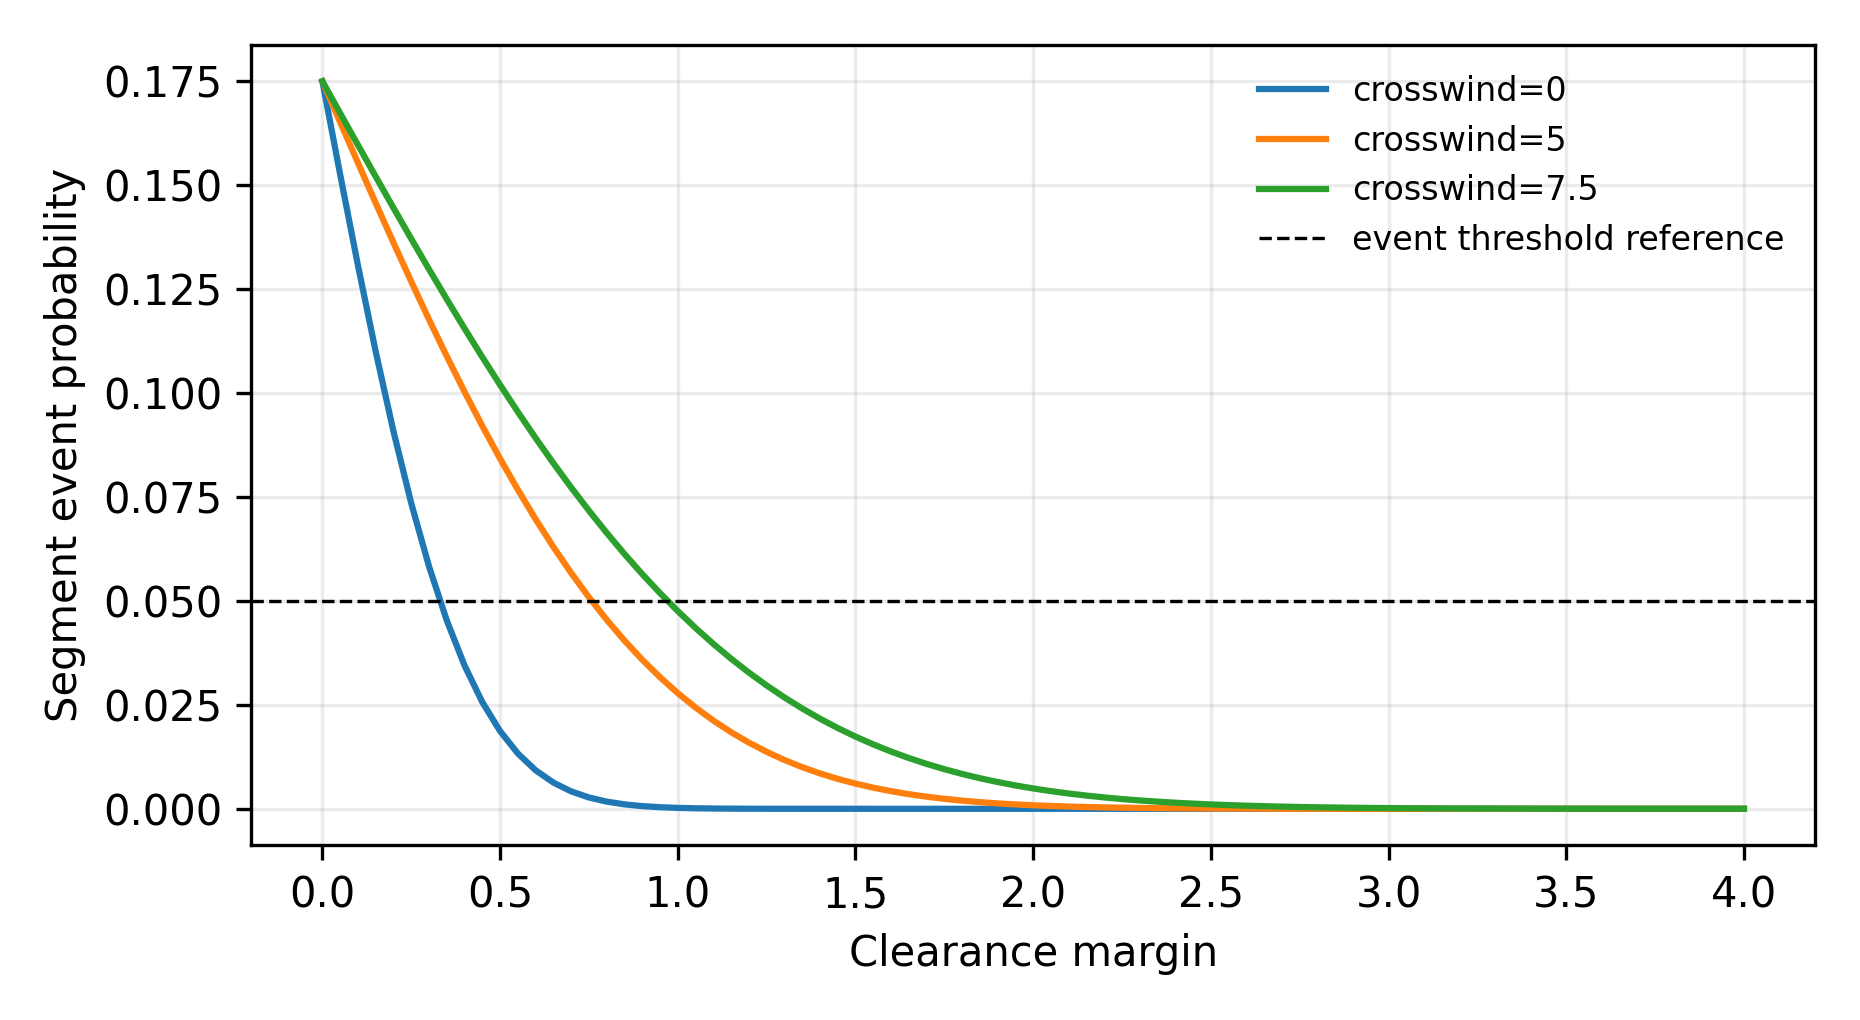

The file beside this chart, header and first rows:
clearance, clearance_margin, crosswind, gust_std, sigma, segment_event_probability
1.15, -1.1102230246251565e-16, 0.0, 0.35, 0.2675, 0.175
1.2, 0.05, 0.0, 0.35, 0.2675, 0.1491
1.25, 0.1, 0.0, 0.35, 0.2675, 0.124
1.3, 0.15, 0.0, 0.35, 0.2675, 0.1006
1.35, 0.2, 0.0, 0.35, 0.2675, 0.07957
1.4, 0.25, 0.0, 0.35, 0.2675, 0.06125
1.45, 0.3, 0.0, 0.35, 0.2675, 0.04586
1.5, 0.35, 0.0, 0.35, 0.2675, 0.03338
1.55, 0.4, 0.0, 0.35, 0.2675, 0.0236
1.6, 0.45, 0.0, 0.35, 0.2675, 0.01619
1.65, 0.5, 0.0, 0.35, 0.2675, 0.01078
1.7, 0.55, 0.0, 0.35, 0.2675, 0.006961
1.75, 0.6, 0.0, 0.35, 0.2675, 0.004357
1.8, 0.65, 0.0, 0.35, 0.2675, 0.002643
1.85, 0.7, 0.0, 0.35, 0.2675, 0.001553
1.9, 0.75, 0.0, 0.35, 0.2675, 0.000884
1.95, 0.8, 0.0, 0.35, 0.2675, 0.0004872
2.0, 0.85, 0.0, 0.35, 0.2675, 0.0002599
2.05, 0.9, 0.0, 0.35, 0.2675, 0.0001342
2.1, 0.95, 0.0, 0.35, 0.2675, 6.705734915557319e-05
2.15, 1, 0.0, 0.35, 0.2675, 3.2419749152469154e-05
2.2, 1.05, 0.0, 0.35, 0.2675, 1.5162979450064719e-05
2.25, 1.1, 0.0, 0.35, 0.2675, 6.859864569476145e-06
2.3, 1.15, 0.0, 0.35, 0.2675, 3.0015972456111214e-06
2.35, 1.2, 0.0, 0.35, 0.2675, 1.2701343283432554e-06
2.4, 1.25, 0.0, 0.35, 0.2675, 5.197157649810793e-07
2.45, 1.3, 0.0, 0.35, 0.2675, 2.056191072779155e-07
2.5, 1.35, 0.0, 0.35, 0.2675, 7.865168367038773e-08
2.55, 1.4, 0.0, 0.35, 0.2675, 2.9084937117389974e-08
2.6, 1.45, 0.0, 0.35, 0.2675, 1.0397166282144983e-08
2.65, 1.5, 0.0, 0.35, 0.2675, 3.592710039936895e-09
2.7, 1.55, 0.0, 0.35, 0.2675, 1.199956059901452e-09
2.75, 1.6, 0.0, 0.35, 0.2675, 3.873665397893826e-10
2.8, 1.65, 0.0, 0.35, 0.2675, 1.2085698573151908e-10
2.85, 1.7, 0.0, 0.35, 0.2675, 3.6441409734513085e-11
2.9, 1.75, 0.0, 0.35, 0.2675, 1.0618779658473518e-11
2.95, 1.8, 0.0, 0.35, 0.2675, 2.9901545024697637e-12
3.0, 1.85, 0.0, 0.35, 0.2675, 8.136487139636138e-13
3.05, 1.9, 0.0, 0.35, 0.2675, 2.1393917729616445e-13
3.1, 1.95, 0.0, 0.35, 0.2675, 5.4355125756315914e-14
3.15, 2, 0.0, 0.35, 0.2675, 1.3343664520121041e-14
3.2, 2.05, 0.0, 0.35, 0.2675, 3.1650646188064615e-15
3.25, 2.1, 0.0, 0.35, 0.2675, 7.253574508052703e-16
3.3, 2.15, 0.0, 0.35, 0.2675, 1.6061032236442282e-16
3.35, 2.2, 0.0, 0.35, 0.2675, 3.4358737140683384e-17
3.4, 2.25, 0.0, 0.35, 0.2675, 7.10124261835201e-18
3.45, 2.3, 0.0, 0.35, 0.2675, 1.4179356349732775e-18
3.5, 2.35, 0.0, 0.35, 0.2675, 2.735242106892388e-19
3.55, 2.4, 0.0, 0.35, 0.2675, 5.0973523698329005e-20
3.6, 2.45, 0.0, 0.35, 0.2675, 9.176902654032586e-21
3.65, 2.5, 0.0, 0.35, 0.2675, 1.596039105246374e-21
3.7, 2.55, 0.0, 0.35, 0.2675, 2.6815171488890354e-22
3.75, 2.6, 0.0, 0.35, 0.2675, 4.352124670175328e-23
3.8, 2.65, 0.0, 0.35, 0.2675, 6.823389133672517e-24
3.85, 2.7, 0.0, 0.35, 0.2675, 1.0334076507523621e-24
3.9, 2.75, 0.0, 0.35, 0.2675, 1.5118574967554166e-25
3.95, 2.8, 0.0, 0.35, 0.2675, 2.1365491210039737e-26
4.0, 2.85, 0.0, 0.35, 0.2675, 2.9165751470178812e-27
4.05, 2.9, 0.0, 0.35, 0.2675, 3.8458059998248165e-28
4.1, 2.95, 0.0, 0.35, 0.2675, 4.8983672860998535e-29
... 1,236 more rows
